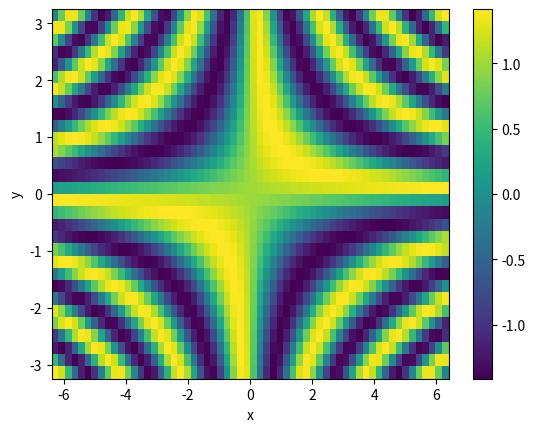
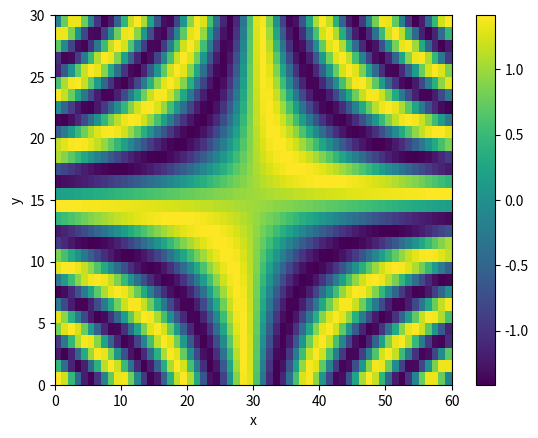
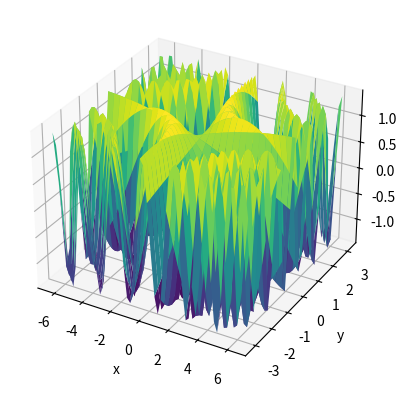
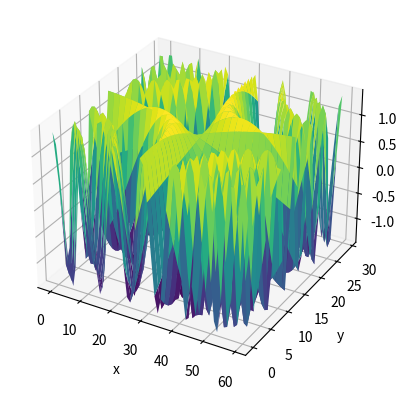

Source code (Python) for these figures, in order:
import matplotlib.pyplot as plt
from matplotlib import cm
import numpy as np


class PlotManager:

    root = 'graphics/plots'

    _cmaps_container = [
        'viridis', 'plasma', 'seismic', 'viridis_r',
        'binary', 'gist_yarg', 'gist_gray', 'gray',
        'bone', 'pink', 'spring', 'summer',
        'autumn', 'winter', 'cool', 'Wistia',
        'hot', 'afmhot', 'gist_heat', 'copper'
    ]

    def __init__(self):
        self.cmap_type = self._cmaps_container[0]
        self.open_figures = True

    def get_cmap(self, colors):
        """
        :param colors: int
        :return: list of colors
        """
        cmap = cm.get_cmap(self.cmap_type, colors)
        return [cmap(c) for c in range(colors)]

    def _dump(self, fig, name):
        fig.savefig(f'{self.root}/{name}.png')
        self.show()

    def show(self):
        if self.open_figures:
            plt.show()
        else:
            plt.close('all')

    def plot_single(self, x, y, title='', xlabel='', ylabel='', filename=None, **kwargs):
        fig, ax = plt.subplots(1, 1)
        ax.set_title(title)
        ax.set_xlabel(xlabel)
        ax.set_ylabel(ylabel)
        ax.plot(x, y, **kwargs, color=self.get_cmap(2)[0])
        self.show()
        if filename:
            self._dump(fig, filename)

    def plot_dict(self, x, y_dict, title='', xlabel='', ylabel='', filename=None):
        fig, ax = plt.subplots(1, 1)
        ax.set_title(title)
        ax.set_xlabel(xlabel)
        ax.set_ylabel(ylabel)
        labels = list(y_dict)
        colors = self.get_cmap(len(labels))
        for i, label in enumerate(labels):
            ax.plot(x, y_dict[label], label=label, color=colors[i])
        plt.legend()
        self.show()
        if filename:
            self._dump(fig, filename)

    def plot_colormesh(self, z, xy=None, title='', xlabel='x', ylabel='y', filename=None):
        """
        :param z: numpy 2D array
        :param xy: tuple (numpy 1D array, numpy 1D array)
        :param title: string
        :param xlabel: string
        :param ylabel: string
        """
        z = z.transpose()
        if xy:
            x, y = self.meshgrid_from_linspace(*xy)
        else:
            n, m = z.shape
            x, y = self.meshgrid(n, m)

        fig = plt.figure()
        ax = fig.add_subplot(111, title=title)
        ax.set_title(title)
        ax.set_xlabel(xlabel)
        ax.set_ylabel(ylabel)
        im = ax.pcolormesh(x, y, z, cmap=self.cmap_type, shading='auto')
        fig.colorbar(im)
        if filename:
            self._dump(fig, filename)
        self.show()

    def plot_surface(self, z, xy=None, title='', xlabel='x', ylabel='y', zlabel='z'):
        """
        :param z: numpy 2D array
        :param xy: tuple (numpy 1D array, numpy 1D array)
        :param title: string
        :param xlabel: string
        :param ylabel: string
        :param zlabel: string
        """
        if xy:
            z = z.transpose()
            x, y = self.meshgrid_from_linspace(*xy)
        else:
            n, m = z.shape
            x, y = self.mgrid(n, m)
        fig = plt.figure()
        ax = fig.add_subplot(1, 1, 1, projection='3d')
        ax.set_title(title)
        ax.set_xlabel(xlabel)
        ax.set_ylabel(ylabel)
        ax.set_zlabel(zlabel)
        ax.plot_surface(x, y, z, cmap=self.cmap_type)
        self.show()

    def meshgrid(self, n, m):
        return np.meshgrid(
            np.linspace(0, m, m + 1),
            np.linspace(0, n, n + 1)
        )

    def meshgrid_from_linspace(self, x, y):
        return np.meshgrid(x, y)

    def mgrid(self, n, m):
        return np.mgrid[:n, :m]

    def example(self):
        x = np.linspace(-2*np.pi, 2*np.pi, 60)
        y = np.linspace(-np.pi, np.pi, 30)
        z = np.sin(x[:, None] * y[None, :]) + np.cos(x[:, None] * y[None, :])
        self.plot_colormesh(z, xy=(x, y))
        self.plot_colormesh(z)
        self.plot_surface(z, xy=(x, y))
        self.plot_surface(z)

if __name__ == '__main__':

    pm = PlotManager()
    pm.example()
